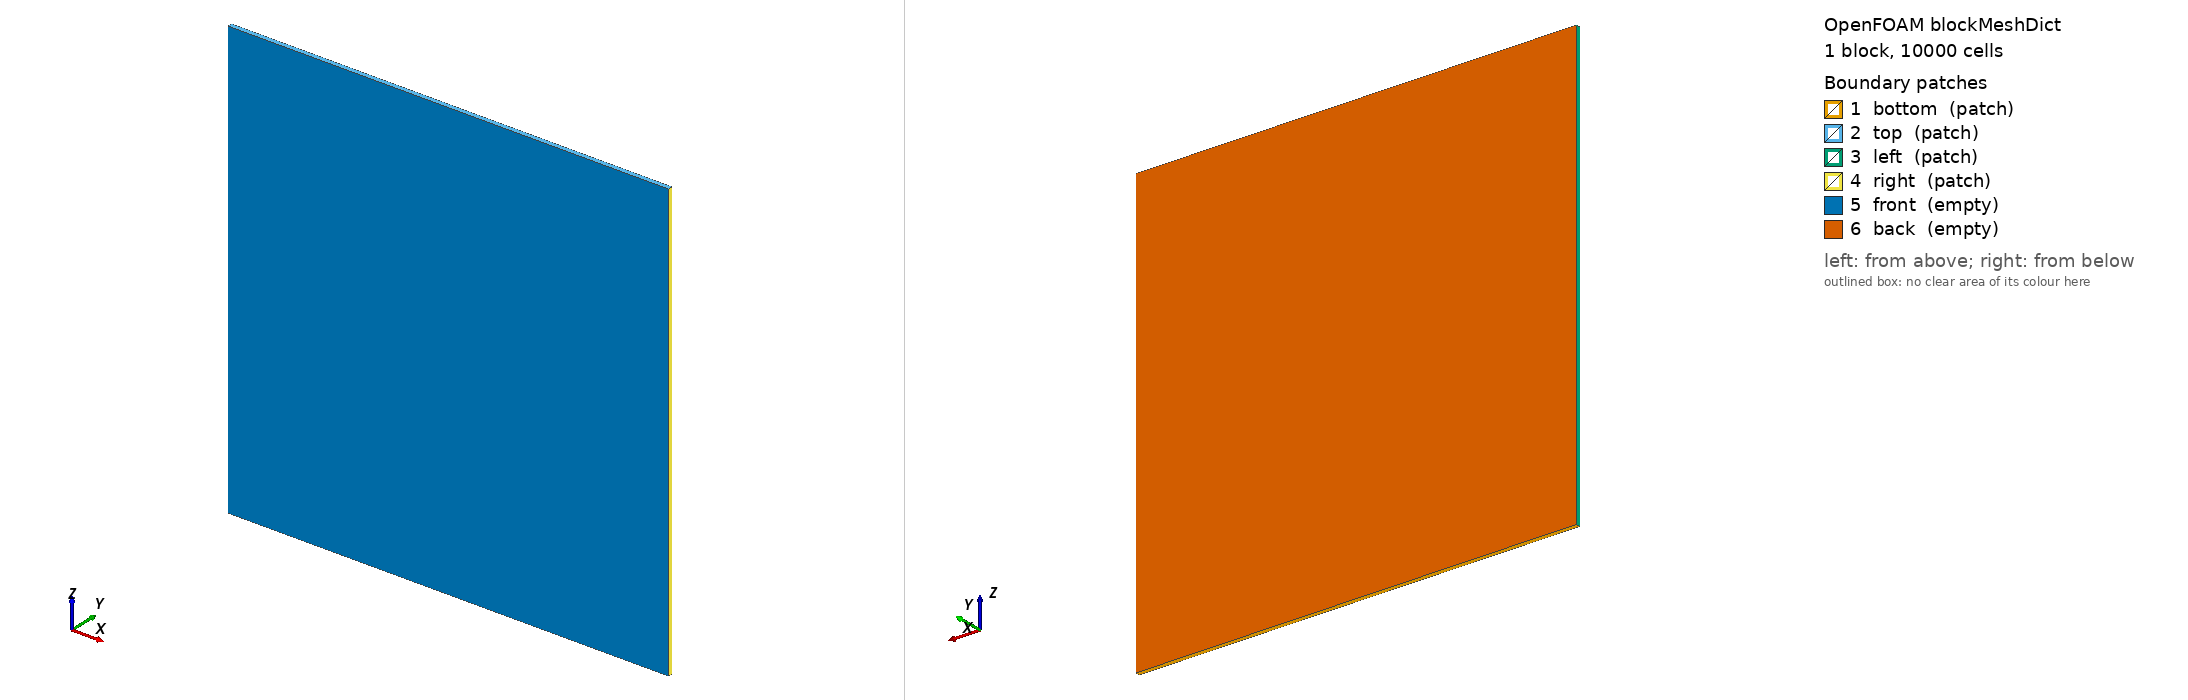

OpenFOAM case: the mesh blockMesh builds from blockMeshDict, 1 block(s), 10000 cells. Boundary patches (legend numbers): 1 bottom (patch), 2 top (patch), 3 left (patch), 4 right (patch), 5 front (empty), 6 back (empty). Left view from above one corner, right view from below the opposite corner. Boundary conditions: 0 field file(s) under 0/; 0 of 6 drawn patches have an entry in a shipped field file.

=== system/blockMeshDict ===
/*--------------------------------*- C++ -*----------------------------------*\
| =========                 |                                                 |
| \\      /  F ield         | OpenFOAM: The Open Source CFD Toolbox           |
|  \\    /   O peration     | Version:  2.4.0                                 |
|   \\  /    A nd           | Web:      www.OpenFOAM.org                      |
|    \\/     M anipulation  |                                                 |
\*---------------------------------------------------------------------------*/
FoamFile
{
    version     2.0;
    format      ascii;
    class       dictionary;
    object      blockMeshDict;
}
// * * * * * * * * * * * * * * * * * * * * * * * * * * * * * * * * * * * * * //

convertToMeters 1.0;

vertices
(
    ( 0.0  0.0   0.0)
    ( 1.0  0.0   0.0)
    ( 1.0  0.01  0.0)
    ( 0.0  0.01  0.0)
    ( 0.0  0.0   1.0)
    ( 1.0  0.0   1.0)
    ( 1.0  0.01  1.0)
    ( 0.0  0.01  1.0)
);

blocks
(
    hex (0 1 2 3 4 5 6 7) (100 1 100) simpleGrading (1 1 1)
);

edges
(

);

boundary
(
    bottom
    {
        type patch;
        faces
        (
            (0 1 2 3)
        );
    }
    top
    {
        type patch;
        faces
        (
            (6 5 4 7)
        );
    }
    left
    {
        type patch;
        faces
        (
           (0 3 7 4) 
        );
    }
    right
    {
        type patch; 
        faces
        (
           (2 1 5 6) 
        );
    }
    front
    {
        type empty;
        faces
        (
            (1 0 4 5)
        );
    }
    back
    {
        type empty;
        faces
        (
            (3 2 6 7)
        );
    }
);

mergePatchPairs
(
);

// ************************************************************************* //
